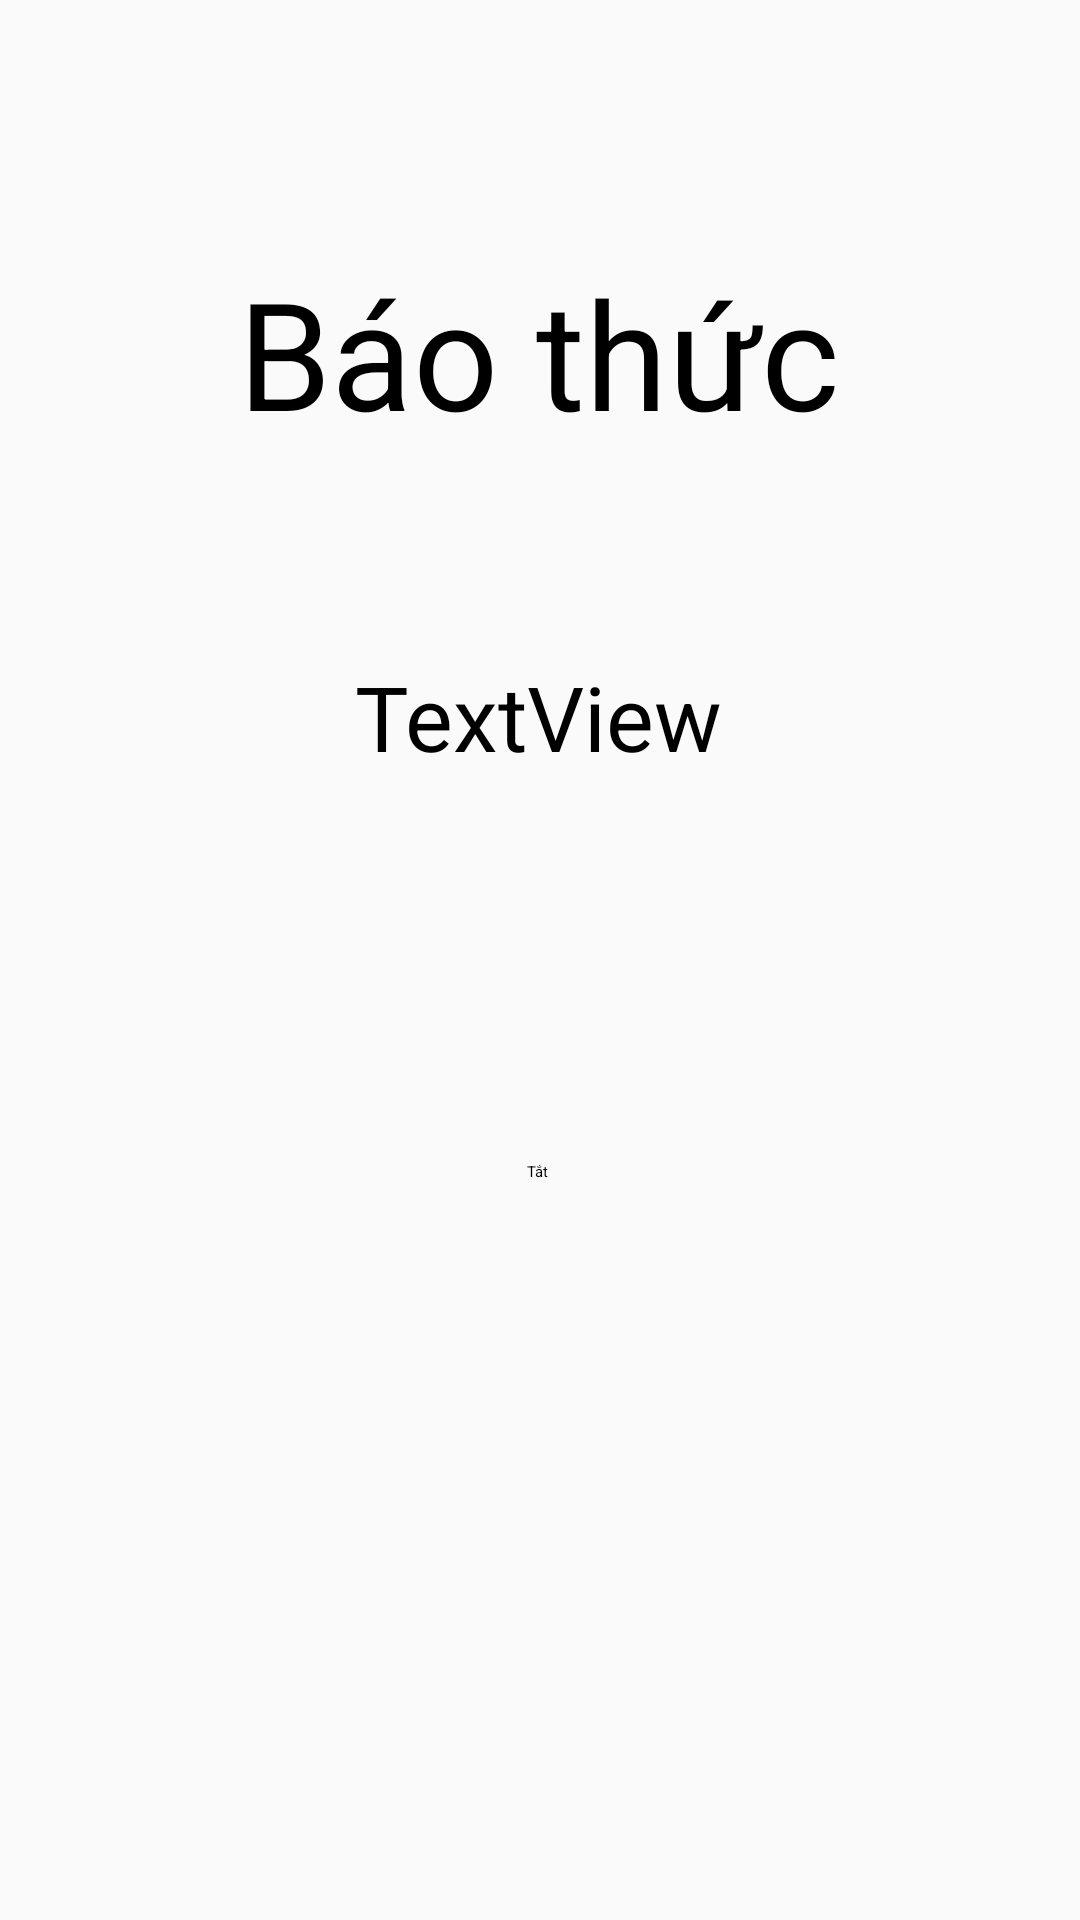

Android layout source for this screen:
<!-- AndroidManifest.xml: application theme Theme.ClockApp -->
<!-- res/layout/activity_alarm_active.xml -->
<?xml version="1.0" encoding="utf-8"?>
<androidx.constraintlayout.widget.ConstraintLayout xmlns:android="http://schemas.android.com/apk/res/android"
    xmlns:app="http://schemas.android.com/apk/res-auto"
    xmlns:tools="http://schemas.android.com/tools"
    android:id="@+id/main"
    android:layout_width="match_parent"
    android:layout_height="match_parent"
    tools:context=".activity.Alarm_active">

    <TextView
        android:id="@+id/textView2"
        android:layout_width="wrap_content"
        android:layout_height="wrap_content"
        android:layout_marginTop="84dp"
        android:text="Báo thức"
        android:textSize="50sp"
        app:layout_constraintEnd_toEndOf="parent"
        app:layout_constraintHorizontal_bias="0.497"
        app:layout_constraintStart_toStartOf="parent"
        app:layout_constraintTop_toTopOf="parent" />

    <TextView
        android:id="@+id/tvTime"
        android:layout_width="wrap_content"
        android:layout_height="wrap_content"
        android:layout_marginTop="68dp"
        android:text="TextView"
        android:textSize="30sp"
        app:layout_constraintEnd_toEndOf="parent"
        app:layout_constraintHorizontal_bias="0.498"
        app:layout_constraintStart_toStartOf="parent"
        app:layout_constraintTop_toBottomOf="@+id/textView2" />

    <Button
        android:id="@+id/btOff"
        android:layout_width="wrap_content"
        android:layout_height="wrap_content"
        android:layout_marginTop="128dp"
        android:text="Tắt"
        app:layout_constraintEnd_toEndOf="parent"
        app:layout_constraintHorizontal_bias="0.498"
        app:layout_constraintStart_toStartOf="parent"
        app:layout_constraintTop_toBottomOf="@+id/tvTime" />
</androidx.constraintlayout.widget.ConstraintLayout>
<!-- resources referenced by this layout -->
<resources>
  <style name="Theme.ClockApp" parent="Base.Theme.ClockApp" />
  <style name="Base.Theme.ClockApp" parent="ThemeOverlay.AppCompat.DayNight.ActionBar">
          
          
          <item name="colorPrimary">@color/white</item>
  
      </style>
  <!-- not gathered from this repository: default colours our renderer supplied (Android Studio template values) -->
  <color name="white">#FFFFFFFF</color>
</resources>
